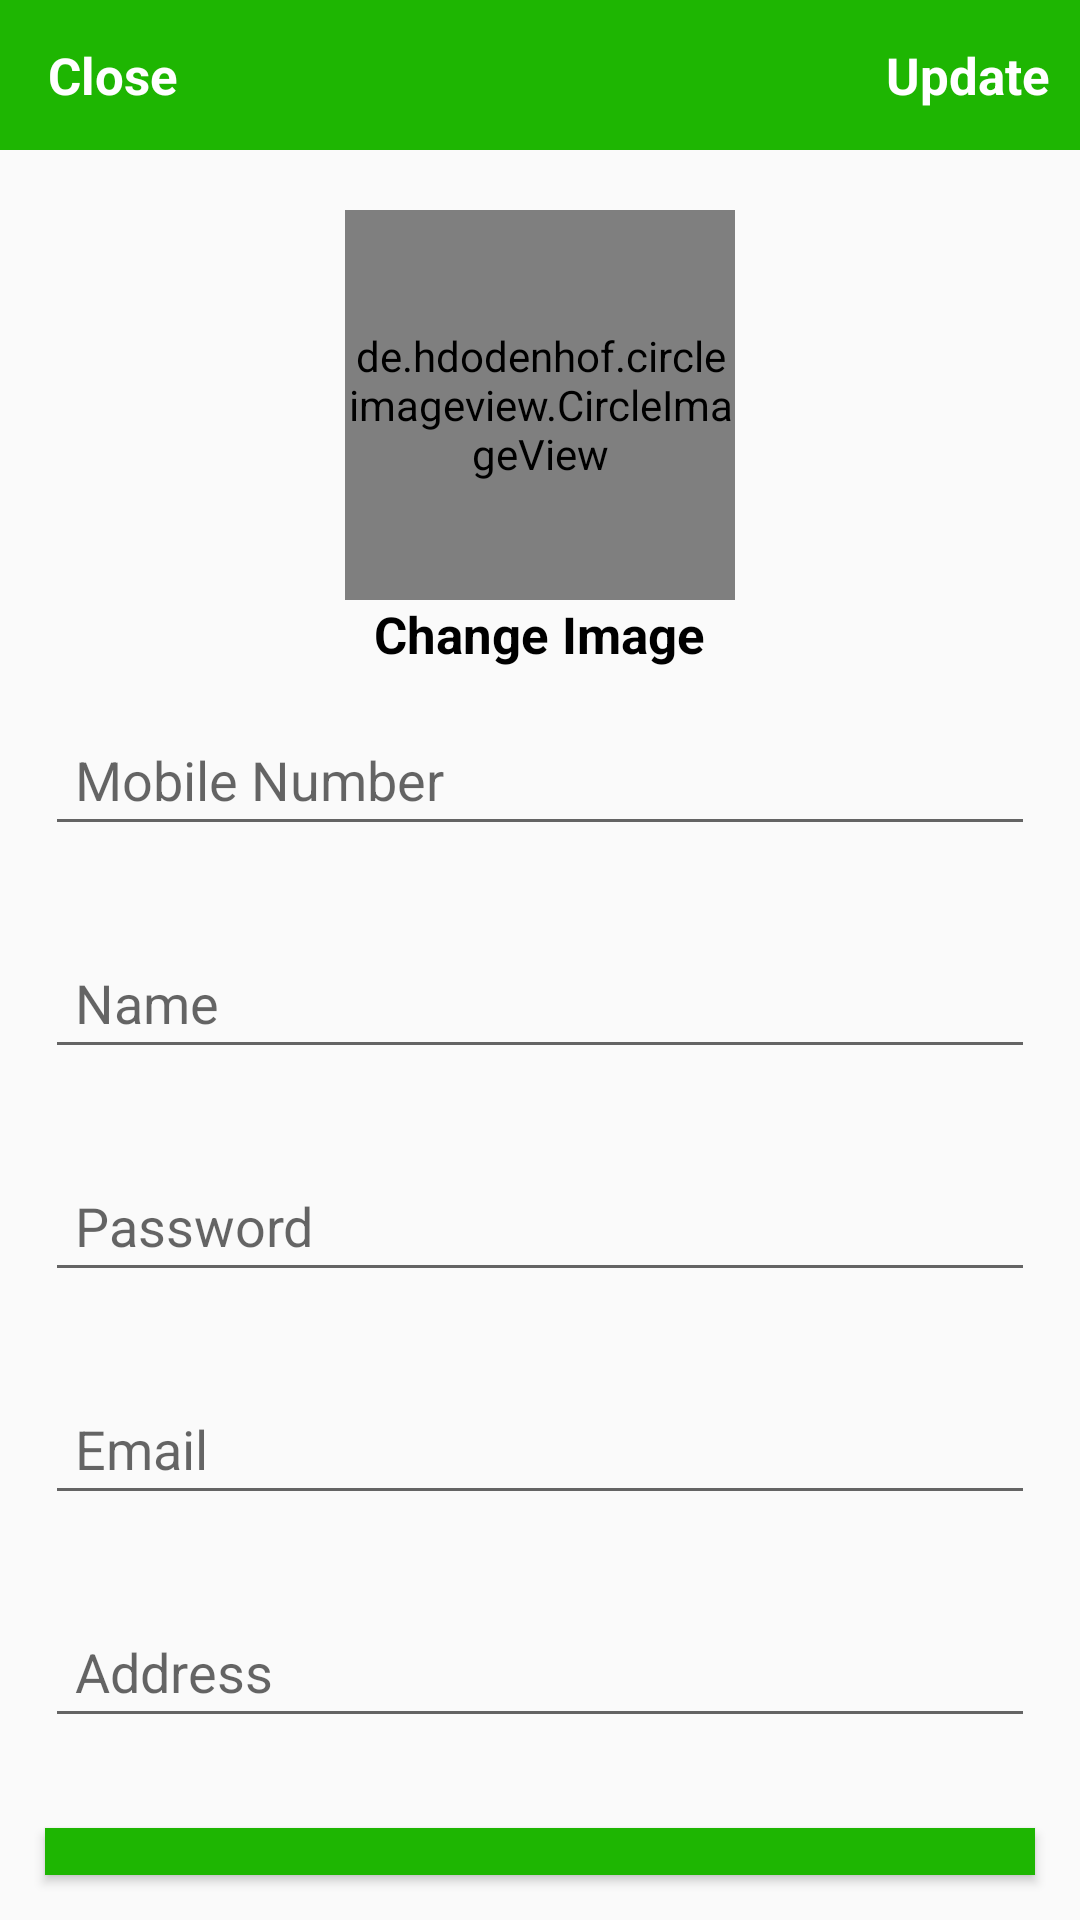

Here is an Android app screen rendered from its layout file. Give the layout XML and the strings, colors and styles it references.
<!-- AndroidManifest.xml: application theme AppTheme -->
<!-- res/layout/activity_settings.xml -->
<?xml version="1.0" encoding="utf-8"?>
<RelativeLayout
    xmlns:android="http://schemas.android.com/apk/res/android"
    android:layout_width="match_parent"
    android:layout_height="match_parent"
    xmlns:tools="http://schemas.android.com/tools"
    tools:context=".SettingsActivity">

    <com.google.android.material.appbar.AppBarLayout
        android:id="@+id/app_bar_settings"
        android:layout_width="match_parent"
        android:layout_height="50dp"
        android:background="@color/colorPrimaryDark">

        <Toolbar
            android:id="@+id/tool_bar_settings"
            android:layout_width="match_parent"
            android:layout_height="wrap_content">

            <RelativeLayout
                android:layout_width="match_parent"
                android:layout_height="match_parent">

                <TextView
                    android:id="@+id/close_settings"
                    android:layout_width="wrap_content"
                    android:layout_height="wrap_content"
                    android:text="Close"
                    android:textColor="#FFFFFF"
                    android:textSize="17sp"
                    android:textStyle="bold"
                    android:layout_alignParentStart="true"
                    android:layout_alignParentLeft="true" />

                <TextView
                    android:id="@+id/update_settings"
                    android:layout_width="wrap_content"
                    android:layout_height="wrap_content"
                    android:text="Update"
                    android:textColor="#FFFFFF"
                    android:textSize="17sp"
                    android:textStyle="bold"
                    android:layout_marginRight="10dp"
                    android:layout_alignParentEnd="true"
                    android:layout_alignParentRight="true" />

            </RelativeLayout>

        </Toolbar>


    </com.google.android.material.appbar.AppBarLayout>

    <de.hdodenhof.circleimageview.CircleImageView
        android:id="@+id/settings_profile_image"
        android:layout_width="130dp"
        android:layout_height="130dp"
        android:src="@drawable/profile"
        android:layout_below="@+id/app_bar_settings"
        android:layout_marginTop="20dp"
        android:layout_centerHorizontal="true"/>

    <TextView
        android:id="@+id/update_profile_image_btn"
        android:layout_width="wrap_content"
        android:layout_height="wrap_content"
        android:text="Change Image"
        android:textColor="#000000"
        android:textSize="17sp"
        android:textStyle="bold"
        android:layout_marginRight="10dp"
        android:layout_below="@+id/settings_profile_image"
        android:layout_centerHorizontal="true"/>

    <EditText
        android:id="@+id/settings_mobile_no"
        android:layout_width="match_parent"
        android:layout_height="wrap_content"
        android:layout_below="@+id/update_profile_image_btn"
        android:hint="Mobile Number"
        android:layout_margin="15dp"
        android:padding="10dp"/>

    <EditText
        android:id="@+id/settings_name"
        android:layout_width="match_parent"
        android:layout_height="wrap_content"
        android:layout_below="@+id/settings_mobile_no"
        android:hint="Name"
        android:layout_margin="15dp"
        android:padding="10dp"/>

    <EditText
        android:id="@+id/settings_password"
        android:layout_width="match_parent"
        android:layout_height="wrap_content"
        android:layout_below="@+id/settings_name"
        android:hint="Password"
        android:layout_margin="15dp"
        android:padding="10dp"/>

    <EditText
        android:id="@+id/settings_Email"
        android:layout_width="match_parent"
        android:layout_height="wrap_content"
        android:layout_below="@+id/settings_password"
        android:hint="Email"
        android:layout_margin="15dp"
        android:padding="10dp"/>

    <EditText
        android:id="@+id/settings_Address"
        android:layout_width="match_parent"
        android:layout_height="wrap_content"
        android:layout_below="@+id/settings_Email"
        android:hint="Address"
        android:layout_margin="15dp"
        android:padding="10dp"/>

    <Button
        android:id="@+id/security_questions_btn"
        android:layout_width="match_parent"
        android:layout_height="wrap_content"
        android:layout_below="@+id/settings_Address"
        android:text="Set Security Questions"
        android:background="@color/colorPrimaryDark"
        android:textColor="@android:color/white"
        android:layout_margin="15dp"
        android:padding="10dp"
        />

</RelativeLayout>
<!-- resources referenced by this layout -->
<resources>
  <color name="colorPrimaryDark">#1eb602</color>
  <style name="AppTheme" parent="Theme.AppCompat.Light.NoActionBar">
      
      <item name="colorPrimary">@color/colorPrimary</item>
      <item name="colorPrimaryDark">@color/colorPrimaryDark</item>
      <item name="colorAccent">@color/colorAccent</item>
      </style>
  <color name="colorPrimary">#5ce703</color>
  <color name="colorAccent">#46ff00</color>
</resources>
